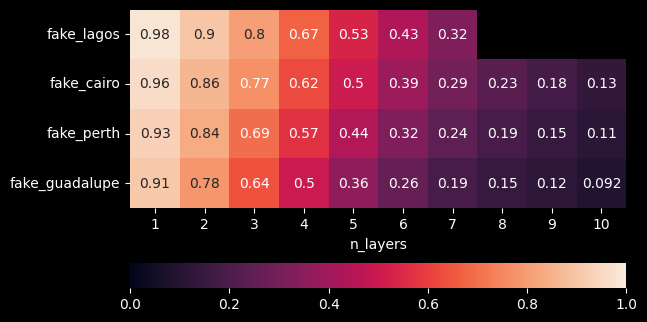

The file beside this chart, header and first rows:
n_layers, fake_perth, fake_lagos, fake_cairo, fake_guadalupe
1, 0.9298, 0.984, 0.9592, 0.9088
2, 0.8352, 0.9002, 0.8606, 0.7822
3, 0.6948, 0.801, 0.7734, 0.637
4, 0.5702, 0.6704, 0.6222, 0.4986
5, 0.4404, 0.5318, 0.503, 0.363
6, 0.3238, 0.4332, 0.3882, 0.2618
7, 0.2428, 0.3204, 0.294, 0.1892
8, 0.1878, , 0.2286, 0.1474
9, 0.1472, , 0.18, 0.1204
10, 0.1096, , 0.1338, 0.0922
